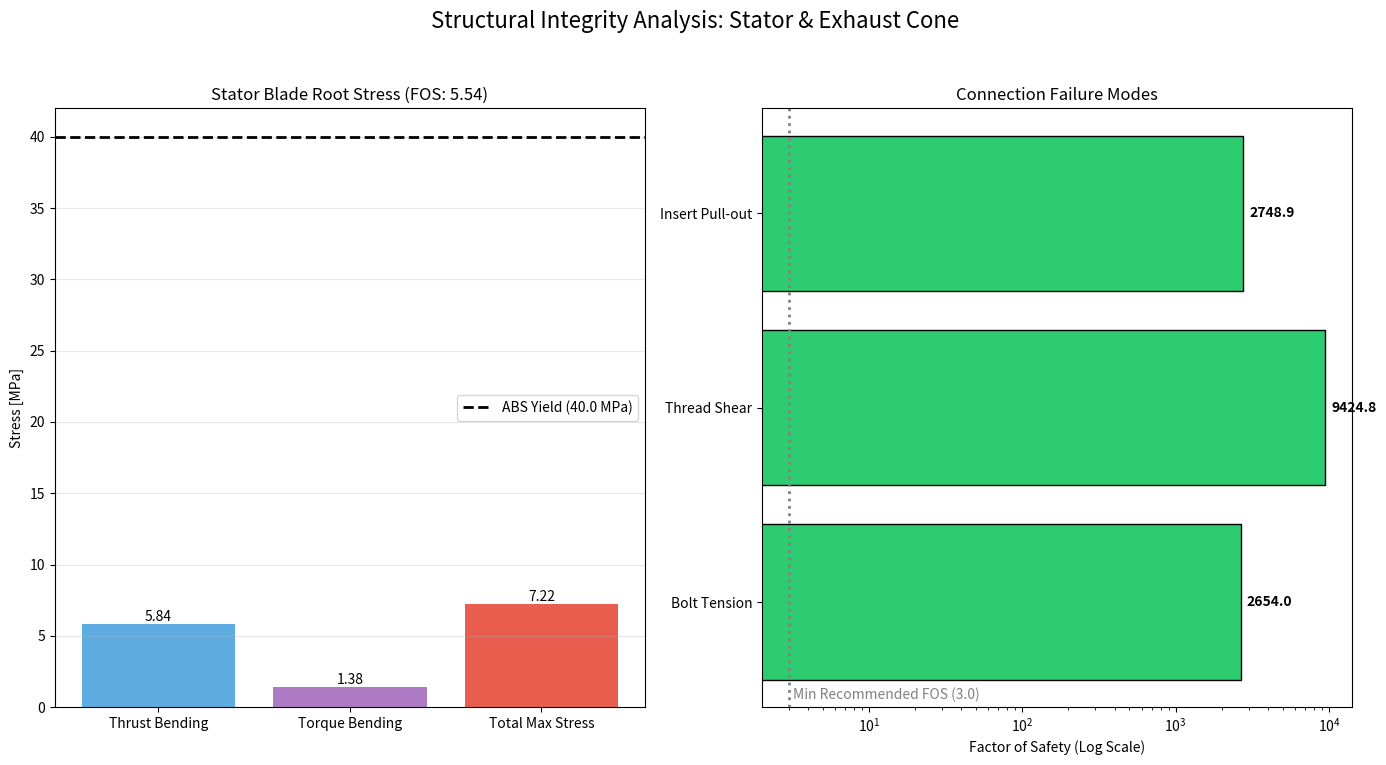

Generate this figure with matplotlib:
import math
import numpy as np
import matplotlib.pyplot as plt

# ==============================================================================
# STRUCTURAL ANALYSIS ENGINE
# ==============================================================================

def calculate_moment_of_inertia(chord, thickness):
    """
    Calculates Area Moment of Inertia for the stator blade cross-section.
    Approximated as a simplified Airfoil/Rectangle for conservative stress analysis.
    
    I_x (Flapwise) resists Thrust bending.
    I_y (Edgewise) resists Torque bending.
    """
    # Rectangle approximation (w=chord, h=thickness)
    # I = (b * h^3) / 12
    
    # Flapwise (Bending up/down due to Thrust) -> Thickness is the 'h' dimension
    I_flap = (chord * thickness**3) / 12.0
    
    # Edgewise (Bending side-to-side due to Torque) -> Chord is the 'h' dimension
    I_edge = (thickness * chord**3) / 12.0
    
    Area = chord * thickness
    return I_flap, I_edge, Area

def analyze_stator_stress(
    Thrust_N=25.0, 
    Torque_Nm=0.9, 
    N_stators=13, 
    R_hub=0.018, 
    R_tip=0.0625, 
    Chord=0.018, 
    Thickness_max=0.003
):
    """
    Performs stress analysis on Stator Blades acting as cantilever beams holding the motor.
    """
    print(f"--- Stator Blade Structural Analysis ({N_stators} Blades) ---")
    
    # 1. GEOMETRY
    L_beam = R_tip - R_hub
    
    # Cross-section properties
    t_avg = Thickness_max * 0.8 
    c_avg = Chord
    I_flap, I_edge, Area = calculate_moment_of_inertia(c_avg, t_avg)
    
    # 2. LOAD DISTRIBUTION
    F_thrust_per_blade = Thrust_N / N_stators
    F_tangential_total = Torque_Nm / R_hub
    F_tangential_per_blade = F_tangential_total / N_stators
    
    # 3. STRESS CALCULATION (Cantilever Beam)
    # Max Moment occurs at the Root
    
    M_flap = F_thrust_per_blade * L_beam
    M_edge = F_tangential_per_blade * L_beam
    
    y_flap = t_avg / 2.0
    y_edge = c_avg / 2.0
    
    sigma_bending_thrust = (M_flap * y_flap) / I_flap
    sigma_bending_torque = (M_edge * y_edge) / I_edge
    
    # Combined Stress (Von Mises approx for max fiber stress)
    sigma_normal_max = sigma_bending_thrust + sigma_bending_torque
    
    # 4. FACTOR OF SAFETY
    # Material: ABS (Acrylonitrile Butadiene Styrene)
    Yield_Strength_Pa = 40e6 
    
    FOS = Yield_Strength_Pa / sigma_normal_max
    
    print(f"  Max Stress Estimates (Root):")
    print(f"    Bending (Thrust): {sigma_bending_thrust/1e6:.2f} MPa")
    print(f"    Bending (Torque): {sigma_bending_torque/1e6:.2f} MPa")
    print(f"    Total Max Stress: {sigma_normal_max/1e6:.2f} MPa")
    print(f"  Material: ABS (Yield: 40 MPa)")
    print(f"  Stator FOS: {FOS:.2f}")
    
    return {
        'sigma_thrust': sigma_bending_thrust,
        'sigma_torque': sigma_bending_torque,
        'sigma_total': sigma_normal_max,
        'yield': Yield_Strength_Pa,
        'fos': FOS
    }

def analyze_bolt_connection(
    Drag_Cone_N=0.5, 
    Bolt_Size="M2", 
    N_bolts=4, 
    Engagement_Len_mm=5,
    Insert_OD_mm=3.5
):
    """
    FOS Analysis for the bolts holding the exhaust cone.
    Configuration: Steel Bolt M2 + Brass Heat-Set Insert + ABS Hub
    """
    print(f"\n--- Exhaust Cone Bolt Analysis ({N_bolts}x {Bolt_Size} with Brass Inserts) ---")
    
    # 1. BOLT GEOMETRY
    d_major = 2.0 # mm
    pitch = 0.4 # mm
    A_stress = (math.pi/4) * (d_major - 0.938*pitch)**2 # mm^2
    A_stress_m2 = A_stress * 1e-6
    
    # 2. LOADS
    Force_per_bolt = Drag_Cone_N / N_bolts
    
    # 3. FAILURE MODE 1: BOLT TENSION
    Yield_Bolt = 640e6 # Steel 8.8
    sigma_bolt = Force_per_bolt / A_stress_m2
    FOS_Bolt = Yield_Bolt / sigma_bolt
    
    # 4. FAILURE MODE 2: BRASS THREAD STRIPPING
    Shear_Strength_Brass = 200e6 
    L_engage = Engagement_Len_mm / 1000.0
    d_major_m = d_major / 1000.0
    A_shear_thread = math.pi * d_major_m * 0.75 * L_engage 
    
    tau_thread = Force_per_bolt / A_shear_thread
    FOS_Thread = Shear_Strength_Brass / tau_thread
    
    # 5. FAILURE MODE 3: INSERT PULL-OUT (ABS SHEAR) [CRITICAL]
    Shear_Strength_ABS = 25e6 # 25 MPa
    
    Insert_OD_m = Insert_OD_mm / 1000.0
    A_shear_pullout = math.pi * Insert_OD_m * L_engage
    
    tau_pullout = Force_per_bolt / A_shear_pullout
    FOS_Pullout = Shear_Strength_ABS / tau_pullout
    
    print(f"  Load per Bolt: {Force_per_bolt:.3f} N")
    print(f"  [1] Bolt Tensile Stress: {sigma_bolt/1e6:.4f} MPa (FOS: {FOS_Bolt:.1f})")
    print(f"  [2] Brass Thread Shear : {tau_thread/1e6:.4f} MPa (FOS: {FOS_Thread:.1f})")
    print(f"  [3] ABS Pull-Out Stress: {tau_pullout/1e6:.4f} MPa (FOS: {FOS_Pullout:.1f})")
    
    return {
        'fos_bolt': FOS_Bolt,
        'fos_thread': FOS_Thread,
        'fos_pullout': FOS_Pullout,
        'stress_pullout': tau_pullout
    }

# ==============================================================================
# VISUALIZATION DASHBOARD
# ==============================================================================

def visualize_structural_report(stator_res, bolt_res):
    fig = plt.figure(figsize=(14, 8))
    fig.suptitle('Structural Integrity Analysis: Stator & Exhaust Cone', fontsize=16)
    
    # --- SUBPLOT 1: STATOR STRESSES ---
    ax1 = fig.add_subplot(1, 2, 1)
    
    components = ['Thrust Bending', 'Torque Bending']
    stress_vals = [stator_res['sigma_thrust']/1e6, stator_res['sigma_torque']/1e6]
    total_stress = stator_res['sigma_total']/1e6
    yield_stress = stator_res['yield']/1e6
    
    # Plot Components
    bars = ax1.bar(components, stress_vals, color=['#3498db', '#9b59b6'], alpha=0.8)
    
    # Plot Total as a separate bar or line? Let's use a bar next to them
    ax1.bar(['Total Max Stress'], [total_stress], color='#e74c3c', alpha=0.9)
    
    # Yield Line
    ax1.axhline(yield_stress, color='k', linestyle='--', linewidth=2, label=f'ABS Yield ({yield_stress} MPa)')
    
    # Annotations
    ax1.set_ylabel('Stress [MPa]')
    ax1.set_title(f'Stator Blade Root Stress (FOS: {stator_res["fos"]:.2f})')
    ax1.legend()
    ax1.grid(True, axis='y', alpha=0.3)
    
    # Value labels
    for p in ax1.patches:
        ax1.annotate(f'{p.get_height():.2f}', (p.get_x() + p.get_width() / 2., p.get_height()), 
                     ha = 'center', va = 'center', xytext = (0, 5), textcoords = 'offset points')

    # --- SUBPLOT 2: BOLT SAFETY FACTORS ---
    ax2 = fig.add_subplot(1, 2, 2)
    
    modes = ['Bolt Tension', 'Thread Shear', 'Insert Pull-out']
    fos_values = [bolt_res['fos_bolt'], bolt_res['fos_thread'], bolt_res['fos_pullout']]
    
    # Color Logic
    colors = []
    for f in fos_values:
        if f < 2.0: colors.append('#e74c3c') # Red (Danger)
        elif f < 4.0: colors.append('#f1c40f') # Yellow (Caution)
        else: colors.append('#2ecc71') # Green (Safe)
        
    y_pos = np.arange(len(modes))
    bars2 = ax2.barh(y_pos, fos_values, color=colors, edgecolor='black')
    
    ax2.set_yticks(y_pos)
    ax2.set_yticklabels(modes)
    ax2.set_xlabel('Factor of Safety (Log Scale)')
    ax2.set_title('Connection Failure Modes')
    ax2.set_xscale('log') # Log scale because FOS varies wildly (Steel vs Plastic)
    
    # Limit Line
    ax2.axvline(3.0, color='gray', linestyle=':', linewidth=2)
    ax2.text(3.2, -0.5, 'Min Recommended FOS (3.0)', color='gray')
    
    # Annotate
    for i, v in enumerate(fos_values):
        ax2.text(v * 1.1, i, f'{v:.1f}', va='center', fontweight='bold')

    plt.tight_layout(rect=[0, 0.03, 1, 0.95])
    plt.show()

# ==============================================================================
# MAIN RUNNER
# ==============================================================================

if __name__ == "__main__":
    # --- 1. Run Stator Analysis ---
    stator_results = analyze_stator_stress(
        Thrust_N=30.0, 
        Torque_Nm=1.0, 
        N_stators=13, 
        R_hub=0.0188, 
        R_tip=0.0625, 
        Chord=0.018,    
        Thickness_max=0.003 
    )
    
    # --- 2. Run Bolt Analysis ---
    bolt_results = analyze_bolt_connection(
        Drag_Cone_N=2.0, 
        Bolt_Size="M2", 
        N_bolts=4, 
        Engagement_Len_mm=5, # 5mm insert length
        Insert_OD_mm=3.5     
    )
    
    # --- 3. Visualize ---
    visualize_structural_report(stator_results, bolt_results)